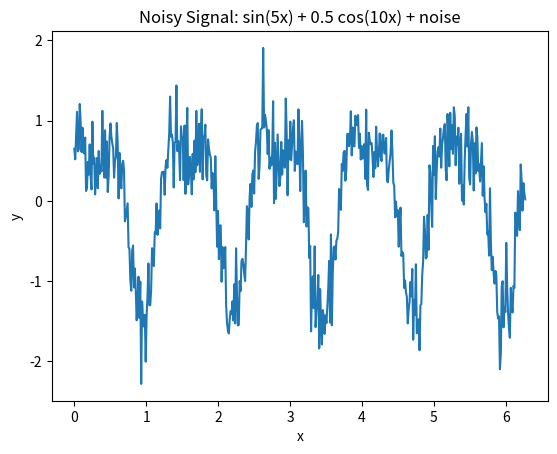
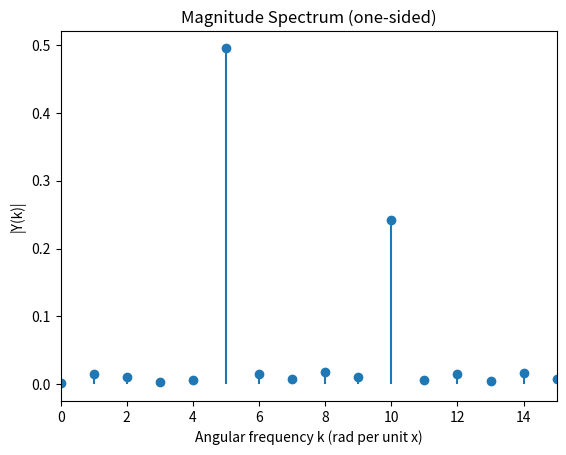

Reproduce these figures in Python, in order.
# Problem 1: Encoded Frequencies — NumPy + Matplotlib solution
import numpy as np
import matplotlib.pyplot as plt

# Reproducibility
np.random.seed(42)

# (a) Generate data
N = 500
x = np.linspace(0, 2*np.pi, N, endpoint=False)   # 0 to 2π, evenly spaced
noise = np.random.normal(0, 0.3, N)              # Gaussian noise
y = np.sin(5*x) + 0.5*np.cos(10*x) + noise

# (b) Plot the signal
plt.figure()
plt.plot(x, y)
plt.title("Noisy Signal: sin(5x) + 0.5 cos(10x) + noise")
plt.xlabel("x")
plt.ylabel("y")
plt.show()

# (c) FFT and magnitude spectrum
Y = np.fft.rfft(y)                     # one-sided FFT
dx = x[1] - x[0]                       # sample spacing
f = np.fft.rfftfreq(N, d=dx)           # frequency in cycles per unit x
k = 2*np.pi*f                          # angular frequency (rad per unit x)
mag = np.abs(Y) / N                    # normalized magnitude

plt.figure()
plt.stem(k, mag, basefmt=" ")
plt.title("Magnitude Spectrum (one-sided)")
plt.xlabel("Angular frequency k (rad per unit x)")
plt.ylabel("|Y(k)|")
plt.xlim(0, 15)
plt.show()


# (d) Identify two dominant frequencies (exclude DC at index 0)
mag_no_dc = mag.copy()
mag_no_dc[0] = 0.0
top2_idx = np.argsort(mag_no_dc)[-2:][::-1]
top2_k = k[top2_idx]                   # angular frequencies
top2_f = f[top2_idx]                   # in cycles per x

print("Top two dominant angular frequencies (k in rad per unit x):", np.round(top2_k, 3))
print("Corresponding plain frequencies (cycles per x):", np.round(top2_f, 3))

# Also report the nearest integers to k (since we expect ~5 and ~10)
print("Nearest integer k values:", np.round(top2_k).astype(int))
